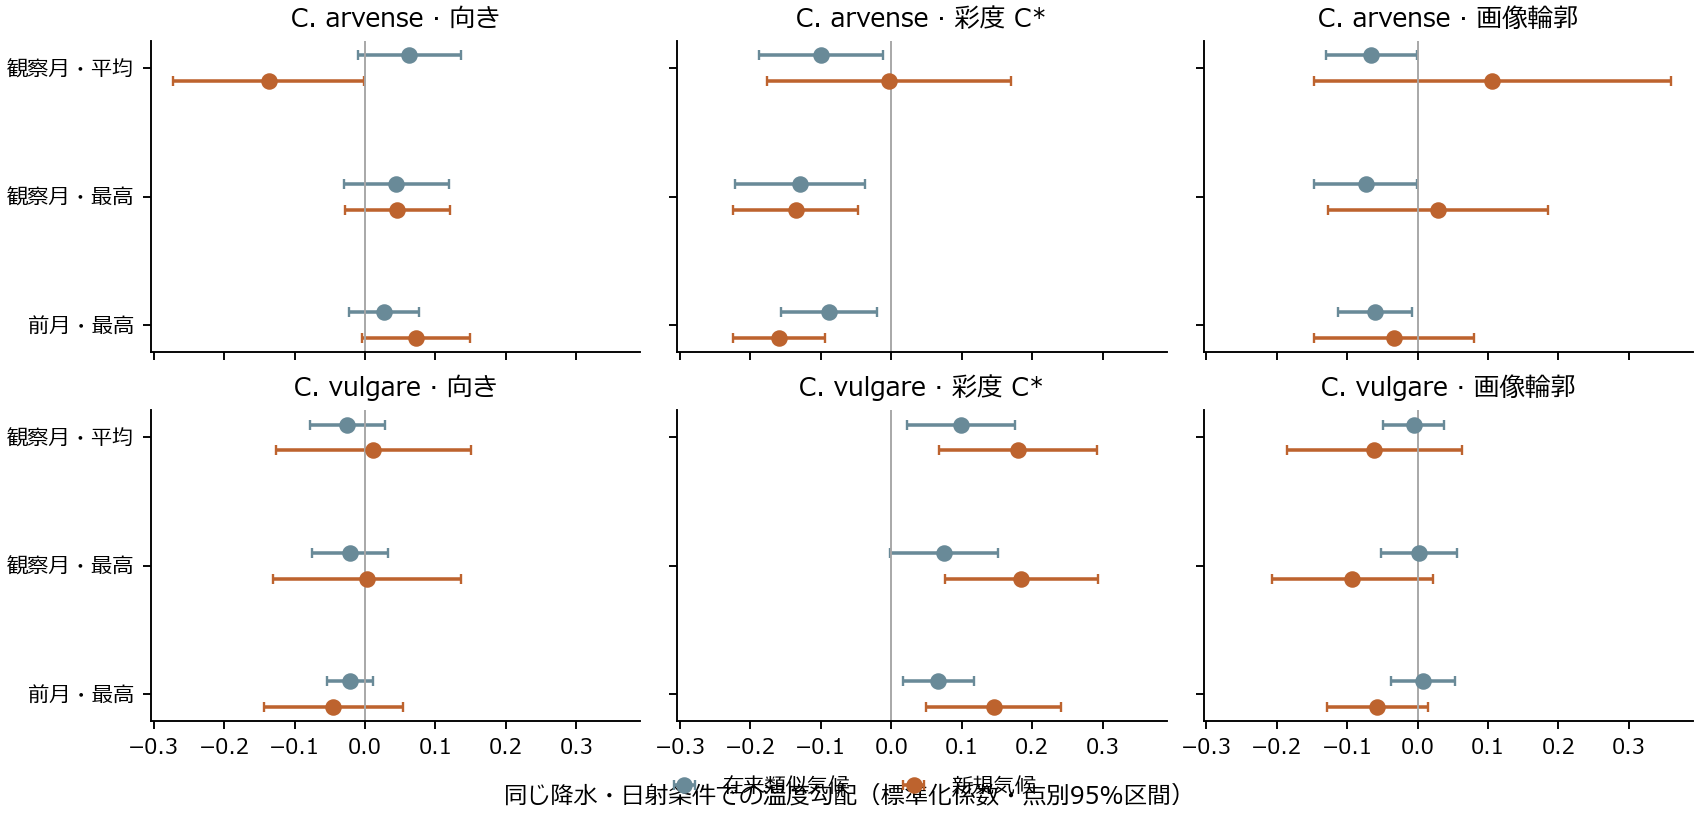

Source data for this figure (header and first rows):
species, climate, regional, trait, axis, term, beta, lo, hi, p, loo_min, loo_max, climate_sd, trait_sd, novel_VIF, novel_within_region_cv_q2, native_like_cells, novel_cells, novel_blocks, holm_model, holm_substitutions
Cirsium arvense, month_mean, False, angle, tavg, analogue, 0.06255, -0.01067, 0.1358, 0.08897, , , 4.556, 40.01, 1.826, , 823, 30, 9, 0.9787, 1.0
Cirsium arvense, month_mean, False, angle, tavg, novel, -0.1367, -0.2722, -0.001232, 0.04818, , , 4.556, 40.01, 1.826, , 823, 30, 9, 0.7228, 1.0
Cirsium arvense, month_mean, False, angle, tavg, difference, -0.1993, -0.3314, -0.06715, 0.005608, , , 4.556, 40.01, 1.826, , 823, 30, 9, 0.1009, 0.2972
Cirsium arvense, month_mean, False, chroma, tavg, analogue, -0.09978, -0.1879, -0.01169, 0.02885, , , 4.556, 8.882, 1.826, , 823, 30, 9, 0.3751, 1.0
Cirsium arvense, month_mean, False, chroma, tavg, novel, -0.002583, -0.1758, 0.1706, 0.9752, , , 4.556, 8.882, 1.826, , 823, 30, 9, 1.0, 1.0
Cirsium arvense, month_mean, False, chroma, tavg, difference, 0.09719, -0.1398, 0.3342, 0.3975, , , 4.556, 8.882, 1.826, , 823, 30, 9, 1.0, 1.0
Cirsium arvense, month_mean, False, outline, tavg, analogue, -0.06567, -0.1305, -0.0008522, 0.04739, , , 4.556, 0.1322, 1.826, , 823, 30, 9, 0.5687, 1.0
Cirsium arvense, month_mean, False, outline, tavg, novel, 0.1059, -0.1476, 0.3595, 0.3889, , , 4.556, 0.1322, 1.826, , 823, 30, 9, 1.0, 1.0
Cirsium arvense, month_mean, False, outline, tavg, difference, 0.1716, -0.08569, 0.4289, 0.1766, , , 4.556, 0.1322, 1.826, , 823, 30, 9, 1.0, 1.0
Cirsium arvense, month_max, False, angle, tmax, analogue, 0.04453, -0.02982, 0.1189, 0.2224, , , 5.226, 40.01, 2.126, , 823, 30, 9, 1.0, 1.0
Cirsium arvense, month_max, False, angle, tmax, novel, 0.04584, -0.02861, 0.1203, 0.2103, , , 5.226, 40.01, 2.126, , 823, 30, 9, 1.0, 1.0
Cirsium arvense, month_max, False, angle, tmax, difference, 0.00131, -0.101, 0.1036, 0.9787, , , 5.226, 40.01, 2.126, , 823, 30, 9, 1.0, 1.0
Cirsium arvense, month_max, False, chroma, tmax, analogue, -0.1295, -0.2214, -0.03766, 0.008679, , , 5.226, 8.882, 2.126, , 823, 30, 9, 0.1302, 0.3906
Cirsium arvense, month_max, False, chroma, tmax, novel, -0.1358, -0.2243, -0.04732, 0.00498, , , 5.226, 8.882, 2.126, , 823, 30, 9, 0.08466, 0.249
Cirsium arvense, month_max, False, chroma, tmax, difference, -0.006267, -0.155, 0.1425, 0.9299, , , 5.226, 8.882, 2.126, , 823, 30, 9, 1.0, 1.0
Cirsium arvense, month_max, False, outline, tmax, analogue, -0.07361, -0.1463, -0.0008928, 0.04756, , , 5.226, 0.1322, 2.126, , 823, 30, 9, 0.6183, 1.0
Cirsium arvense, month_max, False, outline, tmax, novel, 0.02906, -0.1277, 0.1858, 0.6995, , , 5.226, 0.1322, 2.126, , 823, 30, 9, 1.0, 1.0
Cirsium arvense, month_max, False, outline, tmax, difference, 0.1027, -0.0958, 0.3011, 0.289, , , 5.226, 0.1322, 2.126, , 823, 30, 9, 1.0, 1.0
Cirsium arvense, previous_max, False, angle, prior_tmax, analogue, 0.02752, -0.02222, 0.07725, 0.258, , , 4.203, 40.01, 1.356, , 823, 30, 9, 1.0, 1.0
Cirsium arvense, previous_max, False, angle, prior_tmax, novel, 0.0721, -0.00448, 0.1487, 0.06326, , , 4.203, 40.01, 1.356, , 823, 30, 9, 0.8856, 1.0
Cirsium arvense, previous_max, False, angle, prior_tmax, difference, 0.04459, -0.05948, 0.1486, 0.3772, , , 4.203, 40.01, 1.356, , 823, 30, 9, 1.0, 1.0
Cirsium arvense, previous_max, False, chroma, prior_tmax, analogue, -0.08818, -0.1561, -0.0203, 0.01412, , , 4.203, 8.882, 1.356, , 823, 30, 9, 0.1977, 0.5932
Cirsium arvense, previous_max, False, chroma, prior_tmax, novel, -0.1592, -0.2243, -0.09412, 9.045683046167784e-05, , , 4.203, 8.882, 1.356, , 823, 30, 9, 0.001628, 0.004885
Cirsium arvense, previous_max, False, chroma, prior_tmax, difference, -0.07105, -0.1515, 0.009375, 0.07949, , , 4.203, 8.882, 1.356, , 823, 30, 9, 1.0, 1.0
Cirsium arvense, previous_max, False, outline, prior_tmax, analogue, -0.05998, -0.1126, -0.007408, 0.02787, , , 4.203, 0.1322, 1.356, , 823, 30, 9, 0.3623, 1.0
Cirsium arvense, previous_max, False, outline, prior_tmax, novel, -0.03351, -0.1466, 0.07956, 0.5387, , , 4.203, 0.1322, 1.356, , 823, 30, 9, 1.0, 1.0
Cirsium arvense, previous_max, False, outline, prior_tmax, difference, 0.02647, -0.1259, 0.1789, 0.7175, , , 4.203, 0.1322, 1.356, , 823, 30, 9, 1.0, 1.0
Cirsium vulgare, month_mean, False, angle, tavg, analogue, -0.02505, -0.07826, 0.02815, 0.3446, , , 5.136, 40.36, 1.963, , 931, 190, 21, 1.0, 1.0
Cirsium vulgare, month_mean, False, angle, tavg, novel, 0.01146, -0.1271, 0.15, 0.8673, , , 5.136, 40.36, 1.963, , 931, 190, 21, 1.0, 1.0
Cirsium vulgare, month_mean, False, angle, tavg, difference, 0.03652, -0.1056, 0.1786, 0.6043, , , 5.136, 40.36, 1.963, , 931, 190, 21, 1.0, 1.0
Cirsium vulgare, month_mean, False, chroma, tavg, analogue, 0.09839, 0.02167, 0.1751, 0.01359, , , 5.136, 14.99, 1.963, , 931, 190, 21, 0.2038, 0.5843
Cirsium vulgare, month_mean, False, chroma, tavg, novel, 0.18, 0.06742, 0.2925, 0.002665, , , 5.136, 14.99, 1.963, , 931, 190, 21, 0.04798, 0.1386
Cirsium vulgare, month_mean, False, chroma, tavg, difference, 0.08159, -0.0006687, 0.1638, 0.05178, , , 5.136, 14.99, 1.963, , 931, 190, 21, 0.6732, 1.0
Cirsium vulgare, month_mean, False, outline, tavg, analogue, -0.005544, -0.04906, 0.03797, 0.7969, , , 5.136, 0.1287, 1.963, , 931, 190, 21, 1.0, 1.0
Cirsium vulgare, month_mean, False, outline, tavg, novel, -0.06116, -0.1855, 0.06321, 0.324, , , 5.136, 0.1287, 1.963, , 931, 190, 21, 1.0, 1.0
Cirsium vulgare, month_mean, False, outline, tavg, difference, -0.05561, -0.1919, 0.0807, 0.4121, , , 5.136, 0.1287, 1.963, , 931, 190, 21, 1.0, 1.0
Cirsium vulgare, month_max, False, angle, tmax, analogue, -0.02114, -0.07514, 0.03286, 0.431, , , 5.478, 40.36, 2.183, , 931, 190, 21, 1.0, 1.0
Cirsium vulgare, month_max, False, angle, tmax, novel, 0.002502, -0.1313, 0.1363, 0.9698, , , 5.478, 40.36, 2.183, , 931, 190, 21, 1.0, 1.0
Cirsium vulgare, month_max, False, angle, tmax, difference, 0.02364, -0.12, 0.1673, 0.7396, , , 5.478, 40.36, 2.183, , 931, 190, 21, 1.0, 1.0
Cirsium vulgare, month_max, False, chroma, tmax, analogue, 0.07472, -0.001651, 0.1511, 0.05486, , , 5.478, 14.99, 2.183, , 931, 190, 21, 0.6183, 1.0
Cirsium vulgare, month_max, False, chroma, tmax, novel, 0.1847, 0.07641, 0.293, 0.001494, , , 5.478, 14.99, 2.183, , 931, 190, 21, 0.02689, 0.07919
Cirsium vulgare, month_max, False, chroma, tmax, difference, 0.11, 0.0258, 0.1942, 0.01207, , , 5.478, 14.99, 2.183, , 931, 190, 21, 0.2052, 0.6278
Cirsium vulgare, month_max, False, outline, tmax, analogue, 0.002081, -0.05211, 0.05627, 0.9381, , , 5.478, 0.1287, 2.183, , 931, 190, 21, 1.0, 1.0
Cirsium vulgare, month_max, False, outline, tmax, novel, -0.09271, -0.2067, 0.02131, 0.1074, , , 5.478, 0.1287, 2.183, , 931, 190, 21, 1.0, 1.0
Cirsium vulgare, month_max, False, outline, tmax, difference, -0.09479, -0.2203, 0.03072, 0.1338, , , 5.478, 0.1287, 2.183, , 931, 190, 21, 1.0, 1.0
Cirsium vulgare, previous_max, False, angle, prior_tmax, analogue, -0.02152, -0.05393, 0.01089, 0.1856, , , 5.34, 40.36, 1.319, , 931, 190, 21, 1.0, 1.0
Cirsium vulgare, previous_max, False, angle, prior_tmax, novel, -0.04505, -0.144, 0.05386, 0.3605, , , 5.34, 40.36, 1.319, , 931, 190, 21, 1.0, 1.0
Cirsium vulgare, previous_max, False, angle, prior_tmax, difference, -0.02353, -0.1274, 0.08033, 0.6476, , , 5.34, 40.36, 1.319, , 931, 190, 21, 1.0, 1.0
Cirsium vulgare, previous_max, False, chroma, prior_tmax, analogue, 0.06696, 0.01662, 0.1173, 0.01074, , , 5.34, 14.99, 1.319, , 931, 190, 21, 0.1611, 0.4726
Cirsium vulgare, previous_max, False, chroma, prior_tmax, novel, 0.1455, 0.04964, 0.2413, 0.004101, , , 5.34, 14.99, 1.319, , 931, 190, 21, 0.06971, 0.2091
Cirsium vulgare, previous_max, False, chroma, prior_tmax, difference, 0.07852, 0.01358, 0.1435, 0.01935, , , 5.34, 14.99, 1.319, , 931, 190, 21, 0.3483, 0.9674
Cirsium vulgare, previous_max, False, outline, prior_tmax, analogue, 0.007806, -0.03735, 0.05296, 0.727, , , 5.34, 0.1287, 1.319, , 931, 190, 21, 1.0, 1.0
Cirsium vulgare, previous_max, False, outline, prior_tmax, novel, -0.05706, -0.1286, 0.01445, 0.1139, , , 5.34, 0.1287, 1.319, , 931, 190, 21, 1.0, 1.0
Cirsium vulgare, previous_max, False, outline, prior_tmax, difference, -0.06486, -0.1416, 0.01184, 0.09463, , , 5.34, 0.1287, 1.319, , 931, 190, 21, 1.0, 1.0
